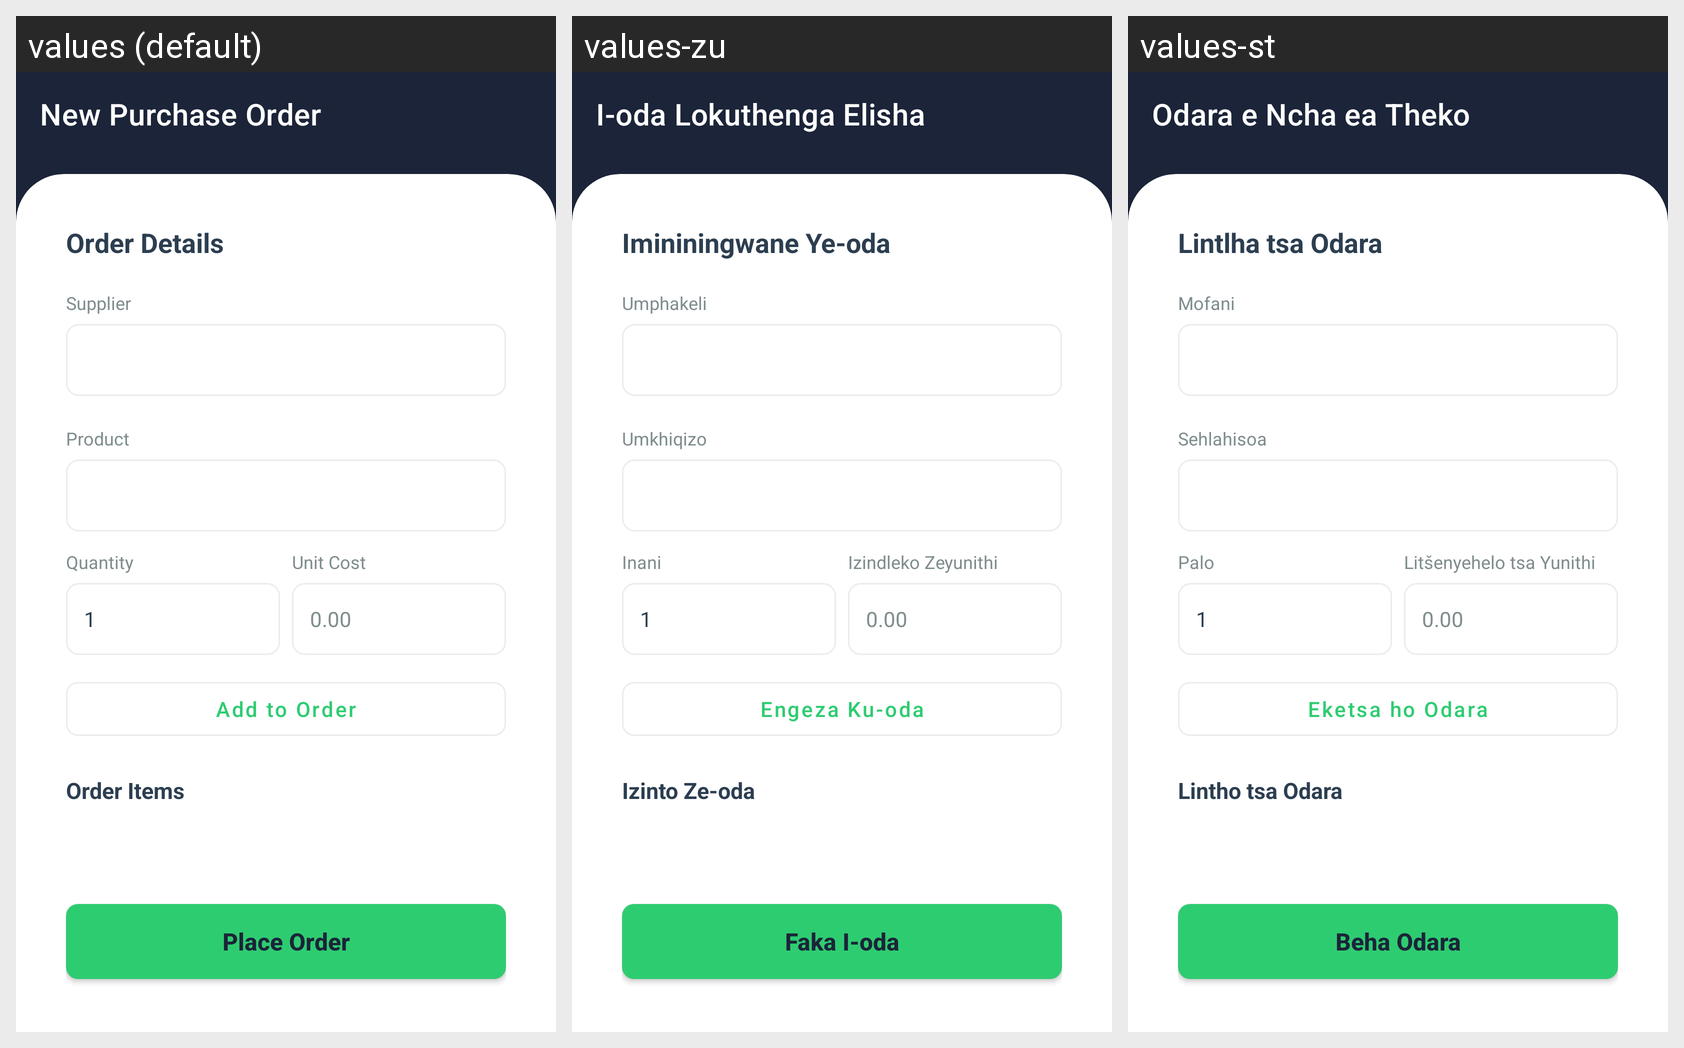

Locale-by-locale string values for the Android screen shown in this grid:
Android screen res/layout/activity_purchase_order.xml rendered under 3 locales, left to right: values (default), values-zu, values-st. Device: Nexus 5 (rendered at 1080×1920; each locale shown at half size, 540×960, under a caption strip naming it); theme Theme.StockFlow.
Strings drawn on this screen, with the default value and each locale's value (text and hints the layout hard-codes, and strings that could not be matched under every locale, appear in the picture but are not listed):

new_purchase_order
  values: New Purchase Order
  values-zu: I-oda Lokuthenga Elisha
  values-st: Odara e Ncha ea Theko

order_details
  values: Order Details
  values-zu: Imininingwane Ye-oda
  values-st: Lintlha tsa Odara

label_select_supplier
  values: Supplier
  values-zu: Umphakeli
  values-st: Mofani

label_add_product
  values: Product
  values-zu: Umkhiqizo
  values-st: Sehlahisoa

label_quantity
  values: Quantity
  values-zu: Inani
  values-st: Palo

label_unit_cost
  values: Unit Cost
  values-zu: Izindleko Zeyunithi
  values-st: Litšenyehelo tsa Yunithi

hint_price
  values: 0.00
  values-zu: 0.00
  values-st: 0.00

add_to_order
  values: Add to Order
  values-zu: Engeza Ku-oda
  values-st: Eketsa ho Odara

po_items
  values: Order Items
  values-zu: Izinto Ze-oda
  values-st: Lintho tsa Odara

place_order
  values: Place Order
  values-zu: Faka I-oda
  values-st: Beha Odara
